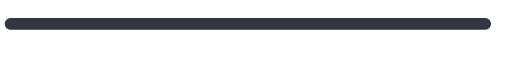
t = 0.00 s
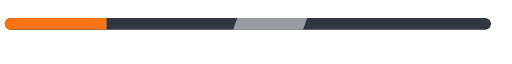
t = 0.60 s
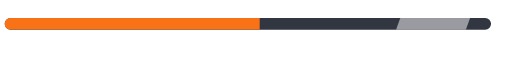
t = 0.90 s
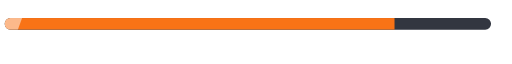
t = 1.28 s
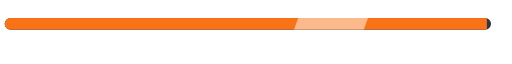
t = 1.91 s
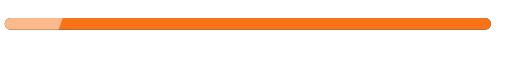
t = 2.55 s

The animated SVG that drew these frames (rendered in a browser with its animation timeline set to each time). Animation: 2 SMIL elements (animate=2); one cycle of 3.00 s, repeats indefinitely.

<svg xmlns="http://www.w3.org/2000/svg" viewBox="0 0 220 24" width="220" height="24" fill="none"><defs><linearGradient id="orb" x1="0.3" y1="0.2" x2="0.8" y2="0.9"><stop offset="0" stop-color="#FFFFFF"/><stop offset="0.4" stop-color="#BFD8FF"/><stop offset="1" stop-color="#FF2EA6"/></linearGradient><linearGradient id="gold" x1="0" y1="0" x2="0" y2="1"><stop offset="0" stop-color="#FFF1B0"/><stop offset="0.5" stop-color="#D4AF37"/><stop offset="1" stop-color="#8A6A12"/></linearGradient><clipPath id="lb"><path d="M2.5 0H206.5A2.5 2.5 0 0 1 209 2.5V2.5A2.5 2.5 0 0 1 206.5 5H2.5A2.5 2.5 0 0 1 0 2.5V2.5A2.5 2.5 0 0 1 2.5 0Z"/></clipPath></defs><g transform="translate(2,6)"><path d="M2.5 0H206.5A2.5 2.5 0 0 1 209 2.5V2.5A2.5 2.5 0 0 1 206.5 5H2.5A2.5 2.5 0 0 1 0 2.5V2.5A2.5 2.5 0 0 1 2.5 0Z" fill="#323640"/><g clip-path="url(#lb)"><rect width="0" height="12" fill="#F97316"><animate attributeName="width" values="0;216;216" dur="3s" repeatCount="indefinite" keyTimes="0;.85;1" calcMode="spline" keySplines=".4 0 .2 1;0 0 1 1"/></rect><g opacity=".5"><rect x="-40" width="30" height="12" fill="#fff" transform="skewX(-20)"><animate attributeName="x" values="-40;240" dur="1.2s" begin="0s" repeatCount="indefinite"/></rect></g></g></g></svg>
